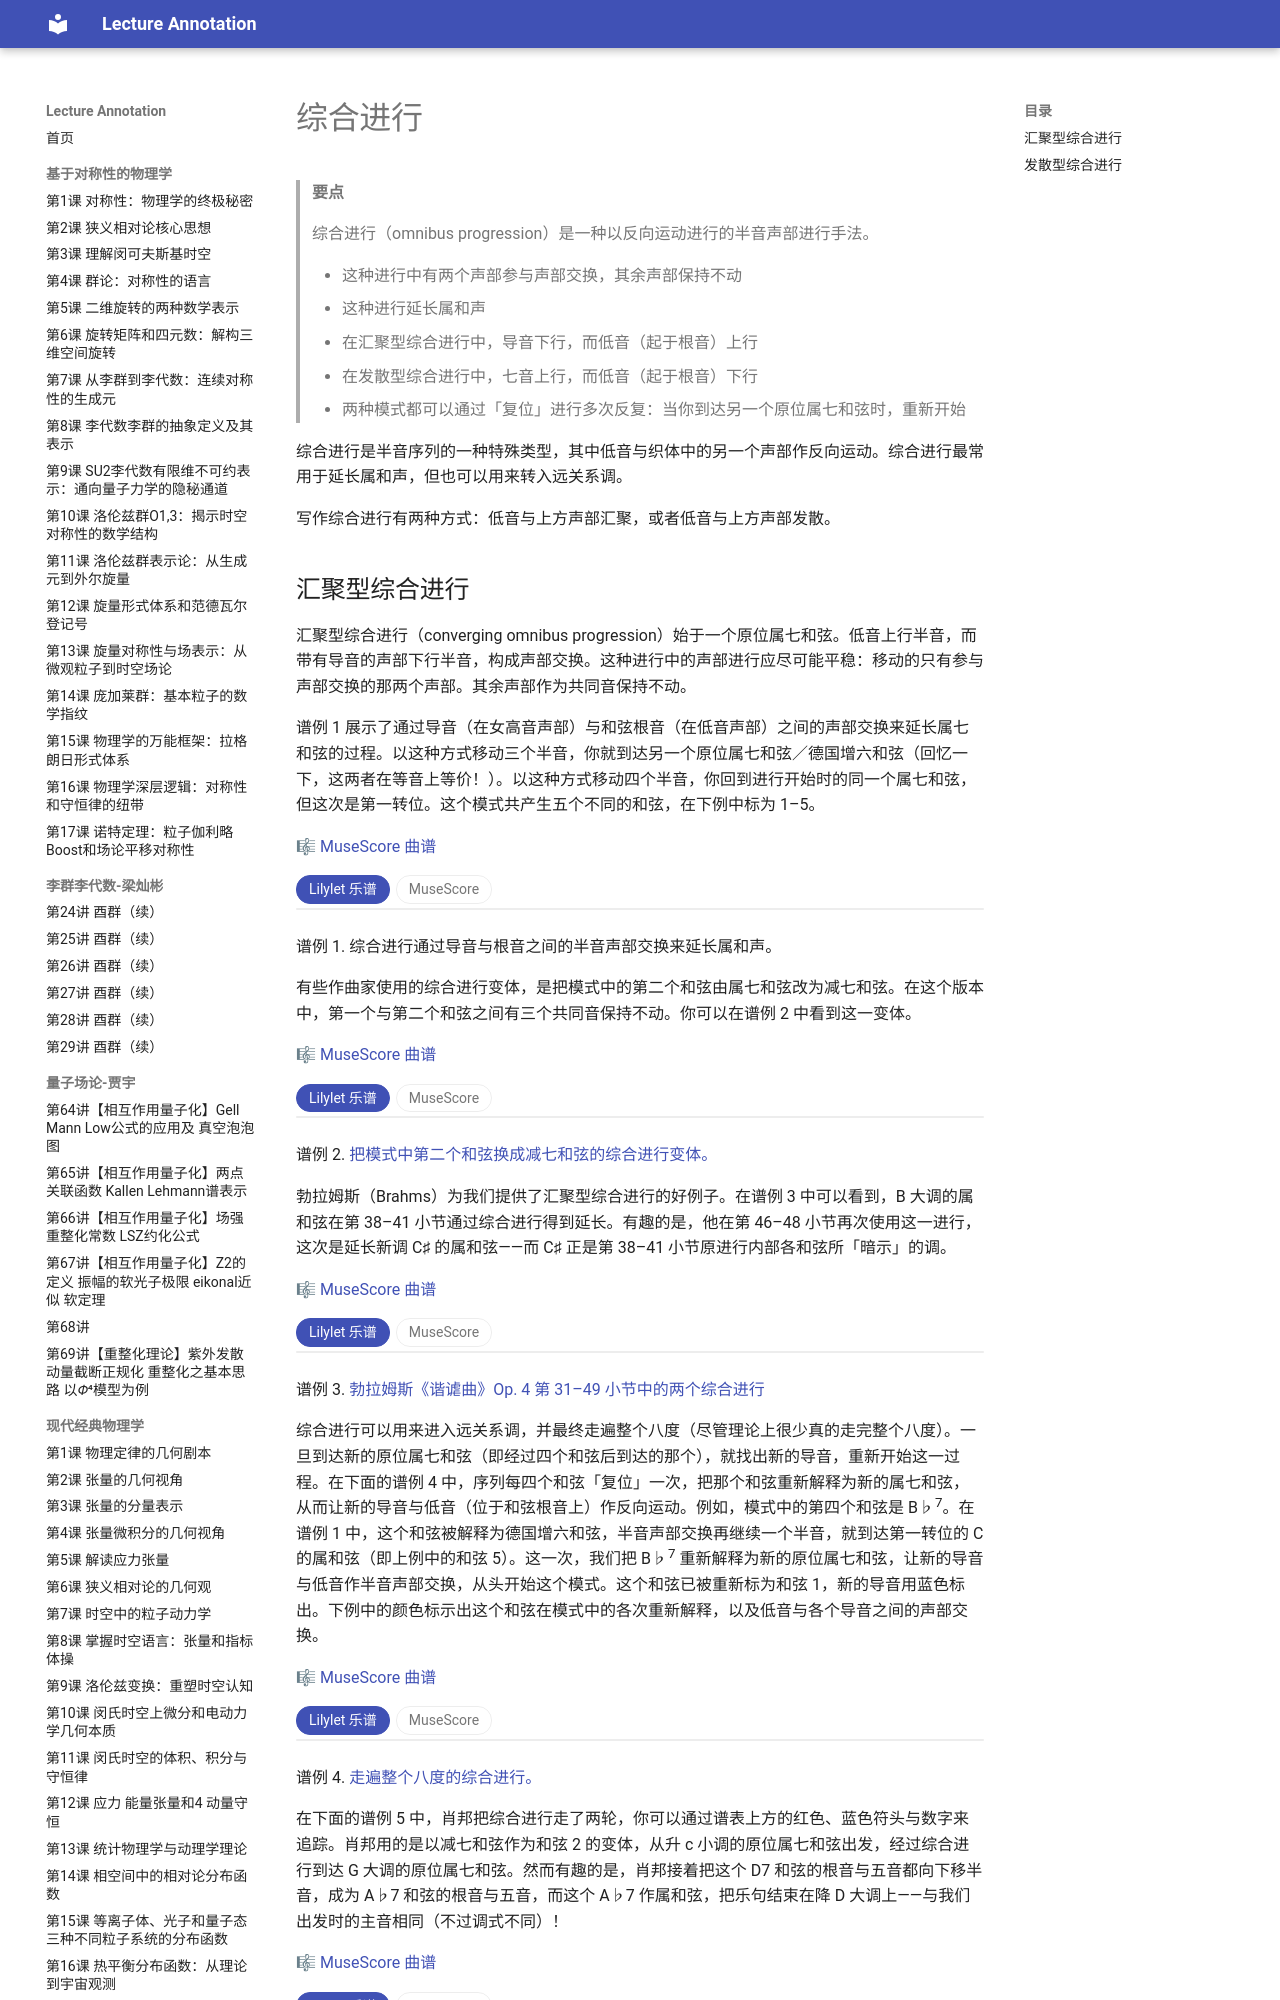

repository: k-l-lambda/lecture-annotation · page: ebooks/omt-v2/05-chromaticism/10-the-omnibus-progression/index.html · generator: mkdocs

---
title: 综合进行
slug: "the-omnibus-progression"
source: "https://viva.pressbooks.pub/openmusictheory/chapter/the-omnibus-progression/"
authors: ["Bryn Hughes"]
license: "CC BY-SA 4.0"
modified: "2025-01-13"
---

# 综合进行

> **要点**
>
> 综合进行（omnibus progression）是一种以反向运动进行的半音声部进行手法。
>
> - 这种进行中有两个声部参与声部交换，其余声部保持不动
> - 这种进行延长属和声
> - 在汇聚型综合进行中，导音下行，而低音（起于根音）上行
> - 在发散型综合进行中，七音上行，而低音（起于根音）下行
> - 两种模式都可以通过「复位」进行多次反复：当你到达另一个原位属七和弦时，重新开始

综合进行是半音序列的一种特殊类型，其中低音与织体中的另一个声部作反向运动。综合进行最常用于延长属和声，但也可以用来转入远关系调。

写作综合进行有两种方式：低音与上方声部汇聚，或者低音与上方声部发散。
